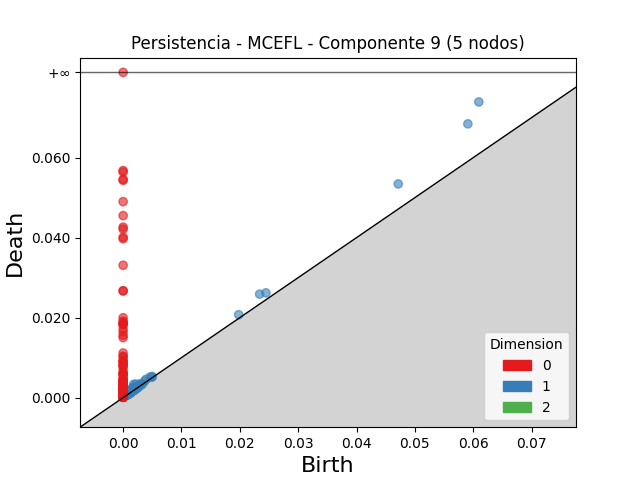

The file beside this chart, header and first rows:
dimension, birth, death
2, 0.002373, 0.002605
2, 0.002421, 0.002575
2, 0.003402, 0.003526
2, 0.001466, 0.001512
2, 0.001129, 0.001172
2, 0.001724, 0.001766
2, 0.002108, 0.002143
1, 0.06097, 0.07392
1, 0.05908, 0.06845
1, 0.04715, 0.05342
1, 0.02339, 0.02587
1, 0.02447, 0.02619
1, 0.001826, 0.003343
1, 0.002212, 0.003389
1, 0.0198, 0.02073
1, 0.001577, 0.002459
1, 0.001849, 0.002602
1, 0.003941, 0.004595
1, 0.001726, 0.002378
1, 0.001353, 0.001904
1, 0.002959, 0.003477
1, 0.004617, 0.005131
1, 0.001694, 0.002202
1, 0.001466, 0.00194
1, 0.001804, 0.00227
1, 0.001883, 0.002332
1, 0.003713, 0.004155
1, 0.00184, 0.002278
1, 0.001156, 0.001593
1, 0.001542, 0.001969
1, 0.002199, 0.002621
1, 0.001656, 0.002052
1, 0.001912, 0.002276
1, 0.001368, 0.001716
1, 0.001365, 0.001707
1, 0.001668, 0.00201
1, 0.001801, 0.002142
1, 0.001527, 0.001864
1, 0.002024, 0.002359
1, 0.001561, 0.001891
1, 0.001621, 0.00195
1, 0.004977, 0.005305
1, 0.002247, 0.002569
1, 0.001398, 0.001719
1, 0.001669, 0.001989
1, 0.001335, 0.001635
1, 0.001362, 0.001659
1, 0.0008053, 0.001096
1, 0.001371, 0.001658
1, 0.001617, 0.001901
1, 0.001685, 0.001965
1, 0.002148, 0.00242
1, 0.001657, 0.001928
1, 0.001875, 0.002142
1, 0.001236, 0.001488
1, 0.001896, 0.00213
1, 0.001031, 0.001265
1, 0.001008, 0.00124
1, 0.001315, 0.001537
1, 0.00111, 0.001332
... 971 more rows
